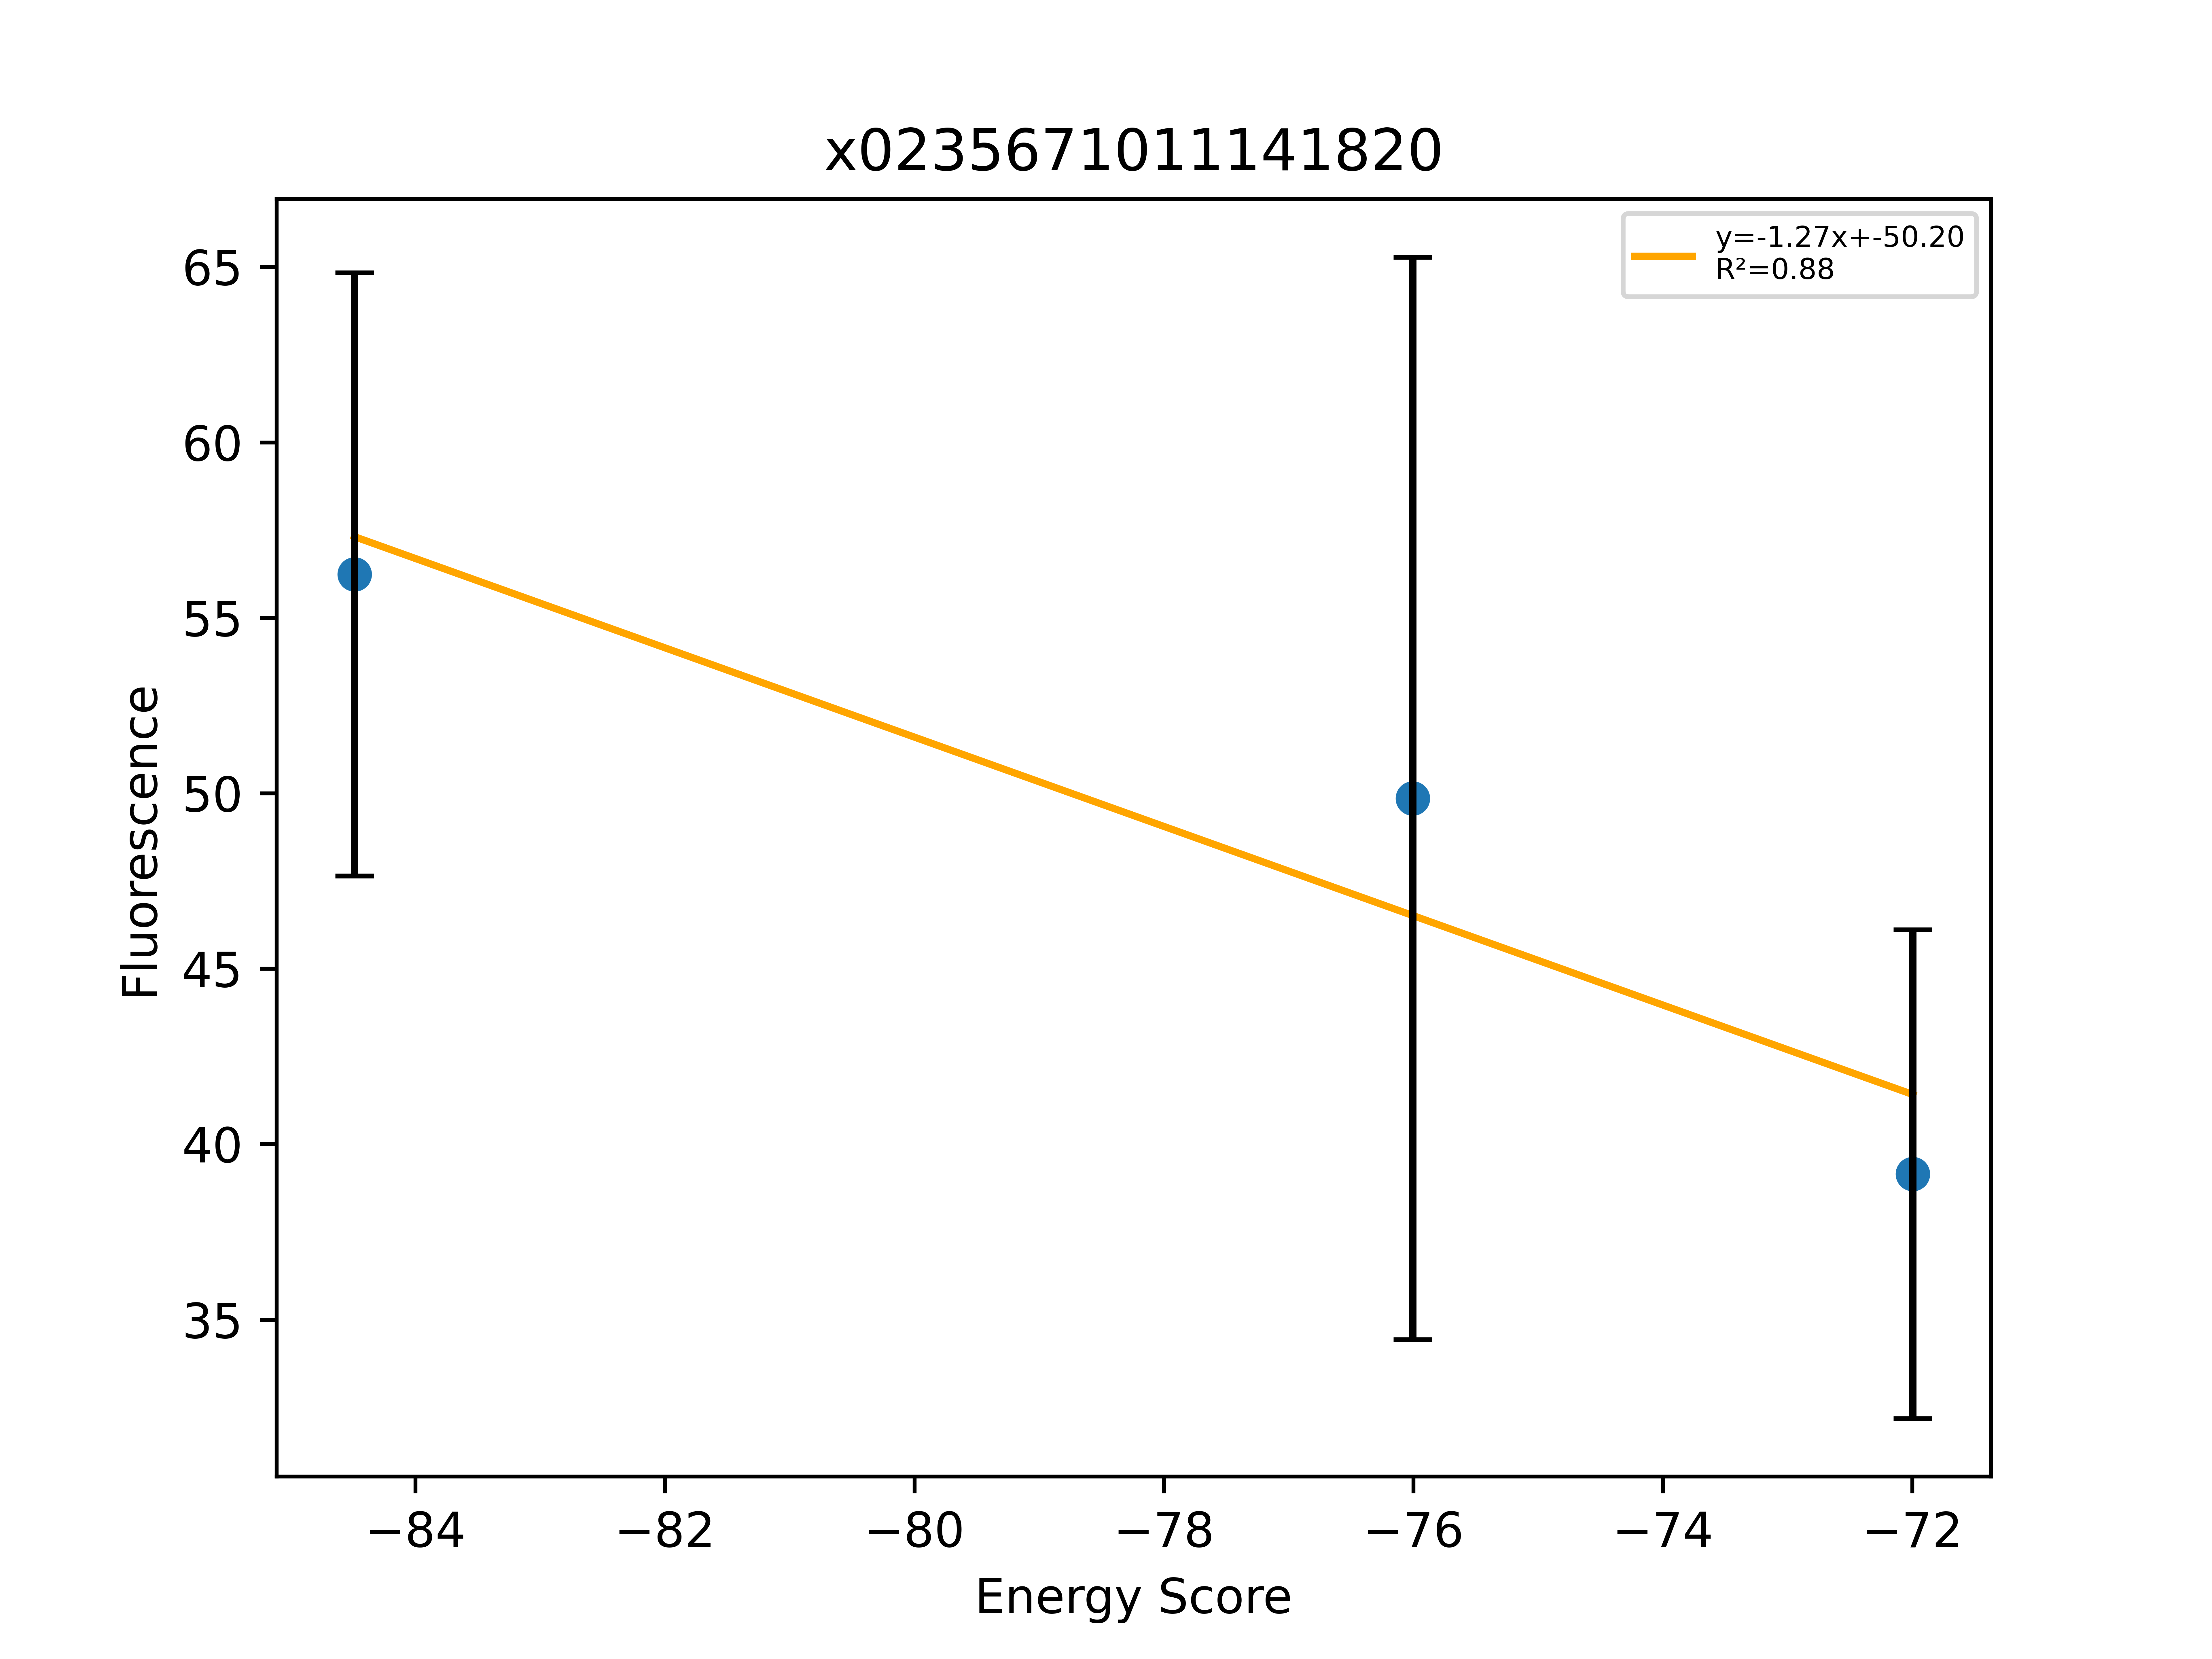

The file beside this chart, header and first rows:
, Sequence, EnergyScore, Fluorescence, FluorStdDev, PercentGpa, PercentGpaStdDev, MaltosePercentDiff, Dimer, Monomer, DimerDiff, VDWDimer, VDWDiff, HBONDDimer, HBONDDiff, IMM1Dimer, IMM1Diff, SequenceProbability, DimerSasa, MonomerSasa, startXShift, xShift, xShiftDiff, startCrossingAngle
0, LLLFLGVVLLTILLWLLLILI, -21.29, 61753, 9437, 56.24, 8.595, -78.67, -393.9, -372.7, 3.028, -84.49, -6.314, -59.02, 15.14, -250.4, -5.801, 0.0001051, 3919, 4825, 9.153, 9.326, -0.1725, -43.91
1, LLLFLGVALLTILLSLLLILI, -14.15, 54742, 16933, 49.85, 15.42, -82.99, -391.9, -377.7, 5.094, -76, 2.17, -74.28, -0.1107, -241.6, 3.035, 0.0005555, 4017, 4672, 9.153, 9.326, -0.1725, -43.91
2, LLLFLGVTLLTILLSLLLILI, -21.33, 42984, 7646, 39.15, 6.963, -56.93, -404.8, -383.4, -7.817, -72, 6.179, -87.94, -13.78, -244.8, -0.2188, 0.0002168, 4010, 4680, 9.153, 9.326, -0.1725, -43.91
